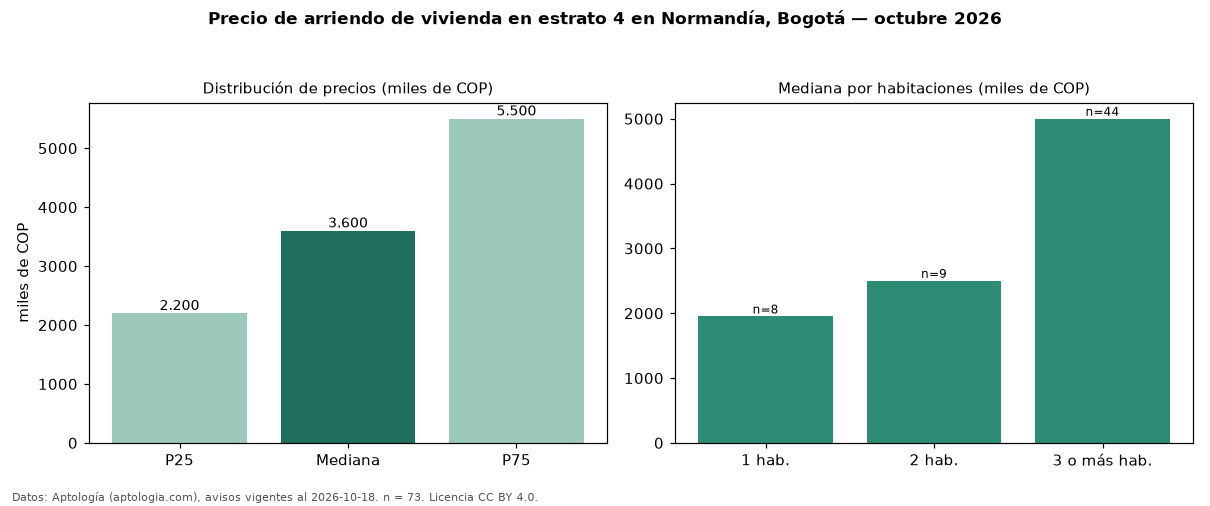

Values plotted in this chart, from the file beside it:
seccion, metrica, valor, moneda, n
precio, p25, 2200000, COP, 73
precio, mediana, 3600000, COP, 73
precio, p75, 5500000, COP, 73
precio, minimo, 900000, COP, 73
precio, maximo, 20000000, COP, 73
m2, mediana_precio_m2, 35000, COP, 73
m2, area_mediana_m2, 92.0, m2, 73
banos, mediana_banos, 2.0, , 
parqueadero, pct_con_parqueadero, 80.7, %, 57
estrato, estrato_mas_frecuente, 4, , 73
habitaciones, 1, 1950000, COP, 8
habitaciones, 2, 2500000, COP, 9
habitaciones, 3+, 5000000, COP, 44
fuente, fecha_datos, 2026-10-18, , 
fuente, atribucion, https://www.aptologia.com/arriendo/bogot…, , 
fuente, licencia, CC BY 4.0, , 
